Run: headless pygame with SDL's dummy video driver; simulated clock (each Clock.tick advances the game by its frame time, no real sleeping); random seed 0; keys injected as events and as key.get_pressed() state; no mouse input.
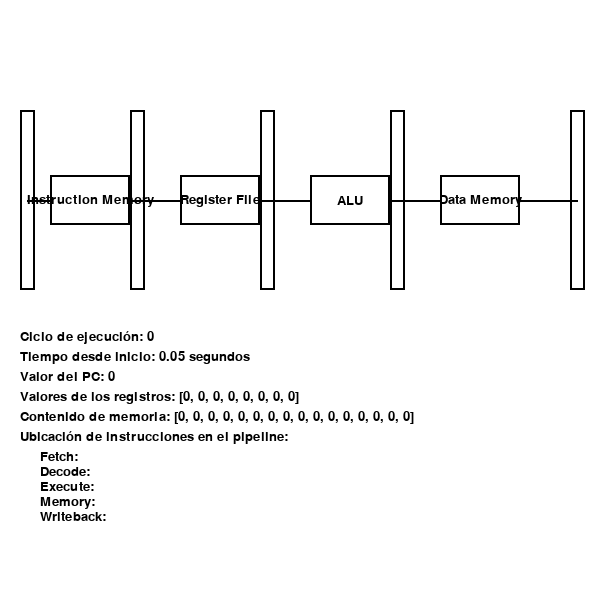
Frame 1 of 4 · flips 1–60 · no input
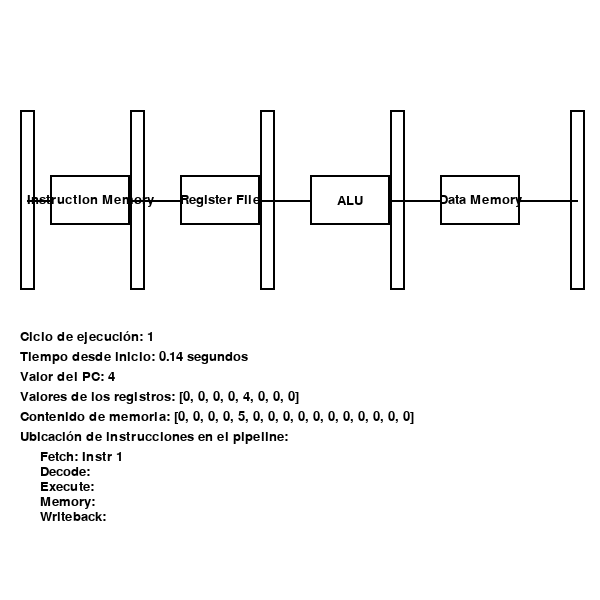
Frame 2 of 4 · flips 61–180 · tapped SPACE, RETURN · held RIGHT (→), D
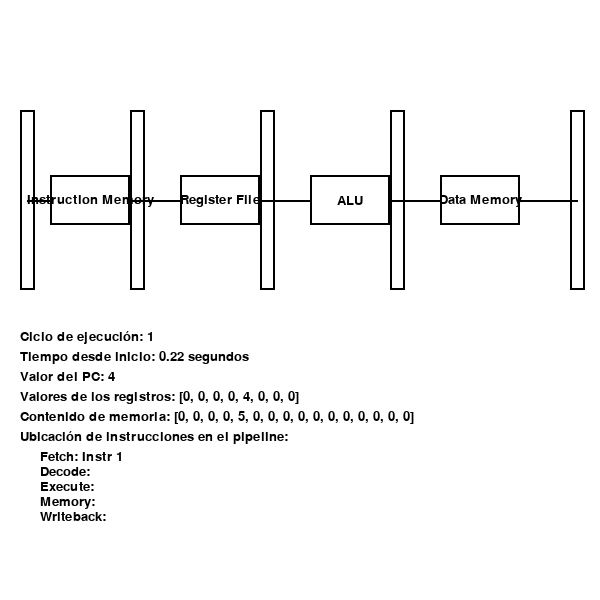
Frame 3 of 4 · flips 181–300 · held DOWN (↓), S
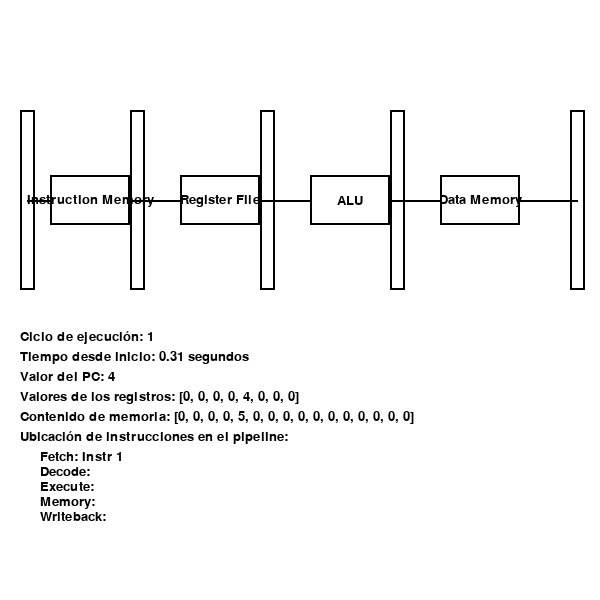
Frame 4 of 4 · flips 301–420 · held LEFT (←), A, UP (↑), W

The pygame program that drew these frames:

import pygame
import sys
import time

# Inicialización de Pygame
pygame.init()

# Dimensiones de la ventana
WIDTH, HEIGHT = 600, 600  # Ventana cuadrada
screen = pygame.display.set_mode((WIDTH, HEIGHT))
pygame.display.set_caption("Componentes Reorganizados y Escalados")

# Colores
WHITE = (255, 255, 255)
BLACK = (0, 0, 0)
RED = (255, 0, 0)

# Fuentes
font = pygame.font.Font(None, 20)

# Información inicial
start_time = time.time()
pc_value = 0
register_values = [0] * 8
memory_content = [0] * 16
pipeline_stages = ["Fetch", "Decode", "Execute", "Memory", "Writeback"]
pipeline_locations = [""] * len(pipeline_stages)

# Dimensiones ajustadas
component_width = 80
component_height = 50
register_width = 15
register_height = 180
vertical_spacing = 50
horizontal_spacing = 50
register_center_y = HEIGHT // 3
component_y = register_center_y - component_height // 2

# Componentes
components = [
    {"name": "Instruction Memory", "rect": pygame.Rect(50, component_y, component_width, component_height), "highlight": False},
    {"name": "Register File", "rect": pygame.Rect(50 + component_width + horizontal_spacing, component_y, component_width, component_height), "highlight": False},
    {"name": "ALU", "rect": pygame.Rect(50 + 2 * (component_width + horizontal_spacing), component_y, component_width, component_height), "highlight": False},
    {"name": "Data Memory", "rect": pygame.Rect(50 + 3 * (component_width + horizontal_spacing), component_y, component_width, component_height), "highlight": False},
]

# Registros
registers = [
    pygame.Rect(20, register_center_y - register_height // 2, register_width, register_height),  # Registro inicial
    pygame.Rect(50 + component_width, register_center_y - register_height // 2, register_width, register_height),  # Entre Instruction Memory y Register File
    pygame.Rect(50 + 2 * (component_width + horizontal_spacing) - horizontal_spacing, register_center_y - register_height // 2, register_width, register_height),  # Entre Register File y ALU
    pygame.Rect(50 + 3 * (component_width + horizontal_spacing) - horizontal_spacing, register_center_y - register_height // 2, register_width, register_height),  # Entre ALU y Data Memory
    pygame.Rect(50 + 4 * (component_width + horizontal_spacing), register_center_y - register_height // 2, register_width, register_height),  # Registro final
]

# Líneas de conexión
connections = [
    (registers[0].center, components[0]["rect"].midleft),  # Registro inicial -> Instruction Memory
    (components[0]["rect"].midright, registers[1].center),  # Instruction Memory -> Registro 1
    (registers[1].center, components[1]["rect"].midleft),  # Registro 1 -> Register File
    (components[1]["rect"].midright, registers[2].center),  # Register File -> Registro 2
    (registers[2].center, components[2]["rect"].midleft),  # Registro 2 -> ALU
    (components[2]["rect"].midright, registers[3].center),  # ALU -> Registro 3
    (registers[3].center, components[3]["rect"].midleft),  # Registro 3 -> Data Memory
    (components[3]["rect"].midright, registers[4].center),  # Data Memory -> Registro final
]

# Función para resaltar un componente
def highlight_component(index):
    for i, component in enumerate(components):
        component["highlight"] = (i == index)

# Dibujar estado
def draw_status():
    elapsed_time = time.time() - start_time
    info_x = 20
    info_y = HEIGHT // 2 + 30

    # Ciclo de ejecución
    cycle_text = font.render(f"Ciclo de ejecución: {pc_value // 4}", True, BLACK)
    screen.blit(cycle_text, (info_x, info_y))

    # Tiempo desde inicio
    time_text = font.render(f"Tiempo desde inicio: {elapsed_time:.2f} segundos", True, BLACK)
    screen.blit(time_text, (info_x, info_y + 20))

    # Valor del PC
    pc_text = font.render(f"Valor del PC: {pc_value}", True, BLACK)
    screen.blit(pc_text, (info_x, info_y + 40))

    # Valores de los registros
    reg_text = font.render(f"Valores de los registros: {register_values}", True, BLACK)
    screen.blit(reg_text, (info_x, info_y + 60))

    # Contenido de memoria
    memory_text = font.render(f"Contenido de memoria: {memory_content}", True, BLACK)
    screen.blit(memory_text, (info_x, info_y + 80))

    # Pipeline
    pipeline_text = font.render("Ubicación de instrucciones en el pipeline:", True, BLACK)
    screen.blit(pipeline_text, (info_x, info_y + 100))
    for i, stage in enumerate(pipeline_stages):
        stage_text = font.render(f"{stage}: {pipeline_locations[i]}", True, BLACK)
        screen.blit(stage_text, (info_x + 20, info_y + 120 + i * 15))

# Bucle principal
running = True
highlighted_index = -1

while running:
    screen.fill(WHITE)

    # Manejo de eventos
    for event in pygame.event.get():
        if event.type == pygame.QUIT:
            running = False
        elif event.type == pygame.KEYDOWN:
            if event.key == pygame.K_SPACE:  # Simular avance de instrucción
                pc_value += 4
                register_values[pc_value % 8] = pc_value
                memory_content[pc_value % 16] = pc_value + 1
                pipeline_locations = [f"Instr {pc_value // 4}"] + pipeline_locations[:-1]
            elif event.key in [pygame.K_1, pygame.K_2, pygame.K_3, pygame.K_4, pygame.K_0]:
                highlighted_index = -1 if event.key == pygame.K_0 else event.key - pygame.K_1

    # Dibujar componentes
    for i, component in enumerate(components):
        color = RED if component["highlight"] else BLACK
        pygame.draw.rect(screen, color, component["rect"], 2)
        text = font.render(component["name"], True, color)
        text_rect = text.get_rect(center=component["rect"].center)
        screen.blit(text, text_rect)

    # Dibujar registros
    for register in registers:
        pygame.draw.rect(screen, BLACK, register, 2)

    # Dibujar conexiones
    for connection in connections:
        pygame.draw.line(screen, BLACK, connection[0], connection[1], 2)

    # Dibujar estado del sistema
    draw_status()

    # Actualizar el estado de los componentes resaltados
    highlight_component(highlighted_index)

    # Actualizar pantalla
    pygame.display.flip()

# Salir
pygame.quit()
sys.exit()
